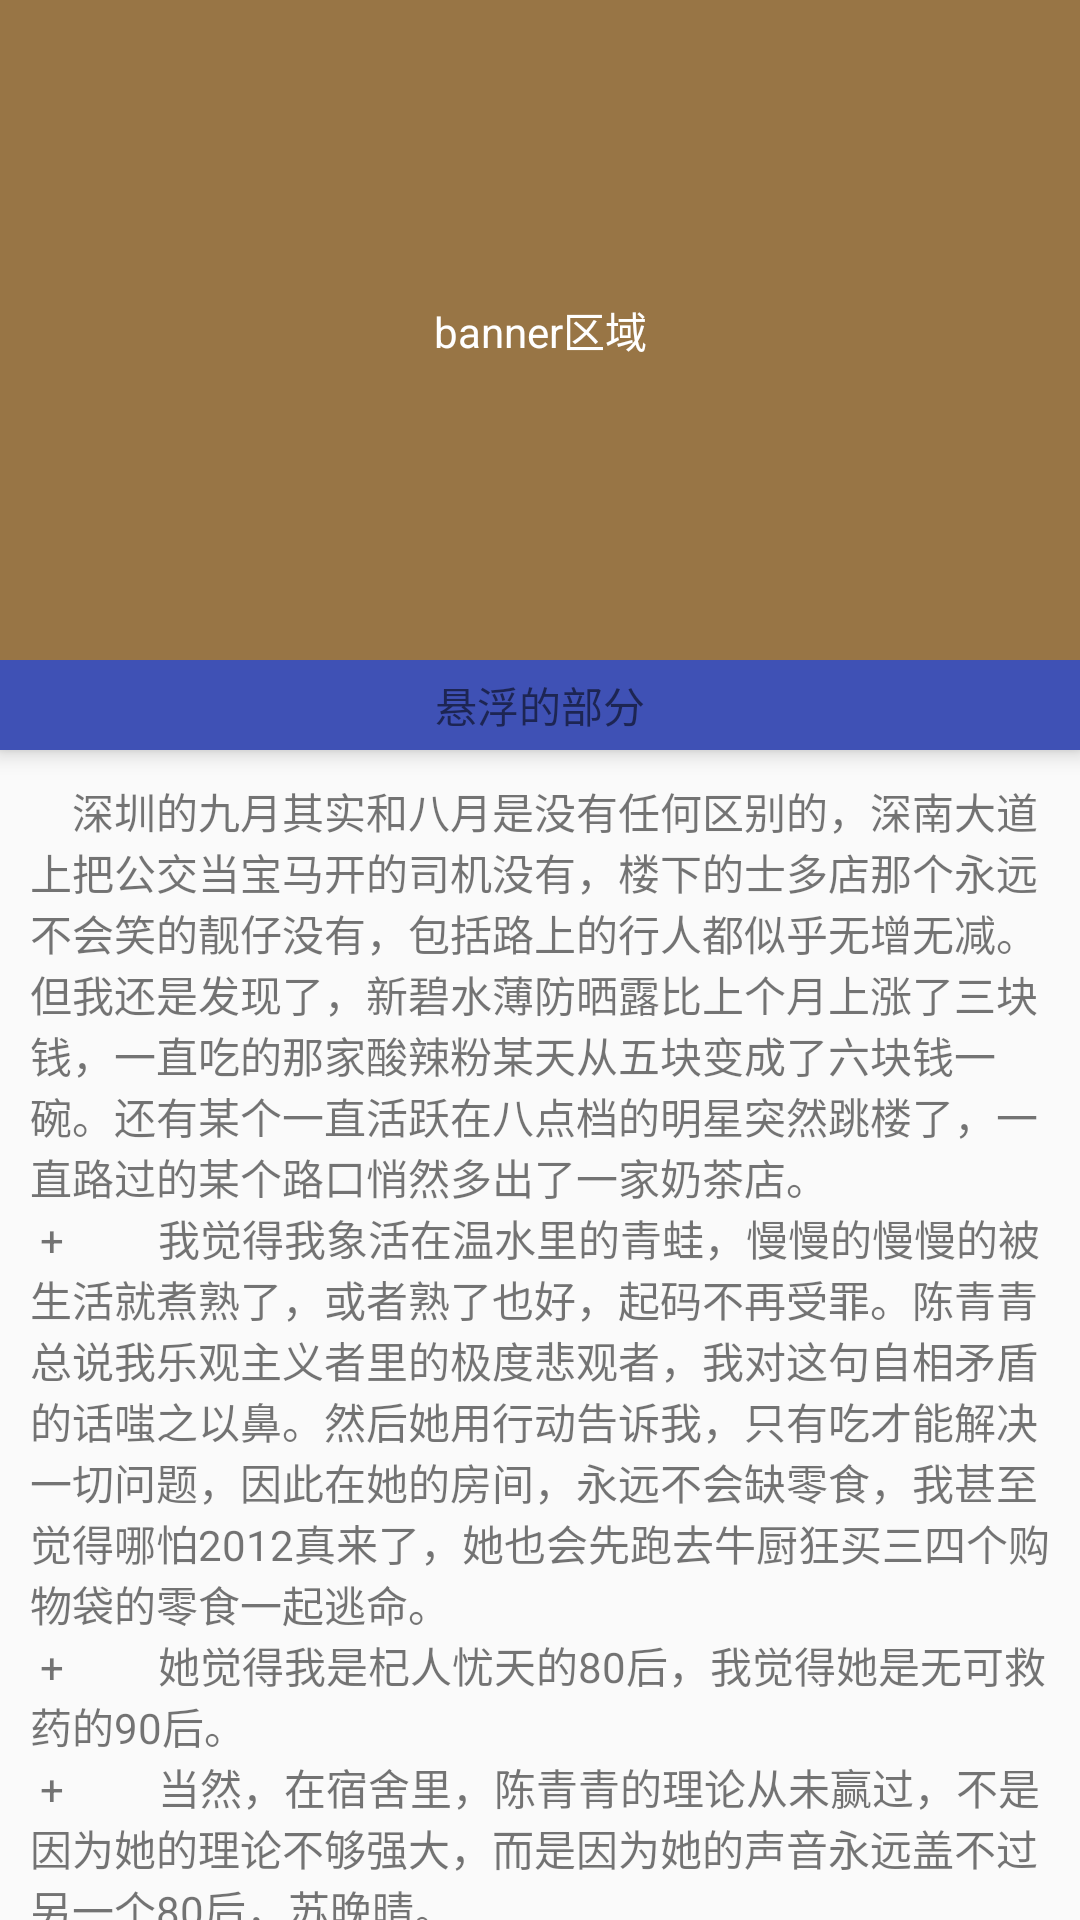

Layout XML and referenced resources for this Android screen:
<!-- AndroidManifest.xml: application theme AppTheme -->
<!-- res/layout/activity_float.xml -->
<android.support.design.widget.CoordinatorLayout
    xmlns:android="http://schemas.android.com/apk/res/android"
    xmlns:app="http://schemas.android.com/apk/res-auto"
    xmlns:tools="http://schemas.android.com/tools"
    android:layout_width="match_parent"
    android:layout_height="match_parent"
    android:fitsSystemWindows="true">

    <android.support.design.widget.AppBarLayout
        android:layout_width="match_parent"
        android:layout_height="250dp">

        <android.support.design.widget.CollapsingToolbarLayout
            app:layout_scrollFlags="scroll"
            app:contentScrim="#000000"
            android:layout_width="match_parent"
            android:layout_height="220dp">

            <TextView
                android:text="banner区域"
                android:gravity="center"
                android:textColor="#ffffff"
                android:background="#987545"
                android:layout_width="match_parent"
                android:layout_height="220dp"/>

        </android.support.design.widget.CollapsingToolbarLayout>

        <TextView
            android:gravity="center"
            android:layout_width="match_parent"
            android:layout_height="30dp"
            android:text="悬浮的部分"/>

    </android.support.design.widget.AppBarLayout>

    <android.support.v4.widget.NestedScrollView
        android:layout_width="match_parent"
        android:layout_height="match_parent"
        app:layout_behavior="@string/appbar_scrolling_view_behavior">

        <TextView
            android:layout_width="wrap_content"
            android:layout_height="wrap_content"
            android:layout_margin="10dp"
            android:text="@string/text"/>

    </android.support.v4.widget.NestedScrollView>

</android.support.design.widget.CoordinatorLayout>
<!-- resources referenced by this layout -->
<resources>
  <string name="text">"　深圳的九月其实和八月是没有任何区别的，深南大道上把公交当宝马开的司机没有，楼下的士多店那个永远不会笑的靓仔没有，包括路上的行人都似乎无增无减。但我还是发现了，新碧水薄防晒露比上个月上涨了三块钱，一直吃的那家酸辣粉某天从五块变成了六块钱一碗。还有某个一直活跃在八点档的明星突然跳楼了，一直路过的某个路口悄然多出了一家奶茶店。\n" +
                  "　　我觉得我象活在温水里的青蛙，慢慢的慢慢的被生活就煮熟了，或者熟了也好，起码不再受罪。陈青青总说我乐观主义者里的极度悲观者，我对这句自相矛盾的话嗤之以鼻。然后她用行动告诉我，只有吃才能解决一切问题，因此在她的房间，永远不会缺零食，我甚至觉得哪怕2012真来了，她也会先跑去牛厨狂买三四个购物袋的零食一起逃命。\n" +
                  "　　她觉得我是杞人忧天的80后，我觉得她是无可救药的90后。\n" +
                  "　　当然，在宿舍里，陈青青的理论从未赢过，不是因为她的理论不够强大，而是因为她的声音永远盖不过另一个80后，苏晚晴。\n" +
                  "　　正常情况下，我都是属于点火者，陈青青和苏晚晴这两把干柴便能烧成火焰山，谁也扑不了。大多时候，我都隔岸观火，顺便扇扇风加点油，然后在她们把彼此掐死之前及时递上两瓶冷饮。所以，她们都说，温如夏人如其名。\n" +
                  "　　但今天晚上我点了火，那两把干柴却意外的找不着燃点了，我纳闷了半天，看着她们两个拿着手机死劲按着什么，我夺过陈青青手里的手机，计算器上显示233，我迷惑的看着她，她讪讪的笑，然后靠近我一点，又靠近一点，两团肉压到我背上，我鸡皮疙瘩集体起立。“干嘛？”我提防的看着她，这种时候，肯定没好事。\n" +
                  "　　“夏夏姐？”她吐气如兰。我尖叫一声跳起来，“你，你别过来，虽然老娘我爱看腐文，也支持les和同志，但不代表我的行动也跟着上。”我颤抖着手，气急败坏的指着她。“夏夏！”苏晚晴也朝我笑，那笑，怎么看怎么淫荡。我紧紧抓着门框，决定，她们两个如果敢同时扑上来，我就，我就，要不要从呢？\n" +
                  "　　“切？你的脑袋里正进行什么龌蹉的联想呢？像我们两个貌美如花的美女肯定是要留着资本傍大款的。今天嘛，我和青青主要是想跟你商量点事，那个，你也知道，我们公司发工资一向准时，本来昨天就该发的，但财务说老板的爷爷过世了回家奔丧要月底回来才发。我上个月的工资都打给我妹了。所以，这个月的房租延迟到月底给你。”关键时刻，苏晚晴以绝对向现实低头的姿态和陈青青站到了同一战线。\n" +
                  "　　我拍着胸口，松了一口气。“什么？月底才给我房租，那我在海雅看上的那条连衣裙被别人买走了怎么办？”我失声尖叫。苏晚晴嘿嘿的笑，“夏夏，</string>
  <style name="AppTheme" parent="Theme.AppCompat.Light.DarkActionBar">
          
          <item name="colorPrimary">@color/colorPrimary</item>
          <item name="colorPrimaryDark">@color/colorPrimaryDark</item>
          <item name="colorAccent">@color/colorAccent</item>
      </style>
  <color name="colorPrimary">#3F51B5</color>
  <color name="colorPrimaryDark">#303F9F</color>
  <color name="colorAccent">#FF4081</color>
</resources>
